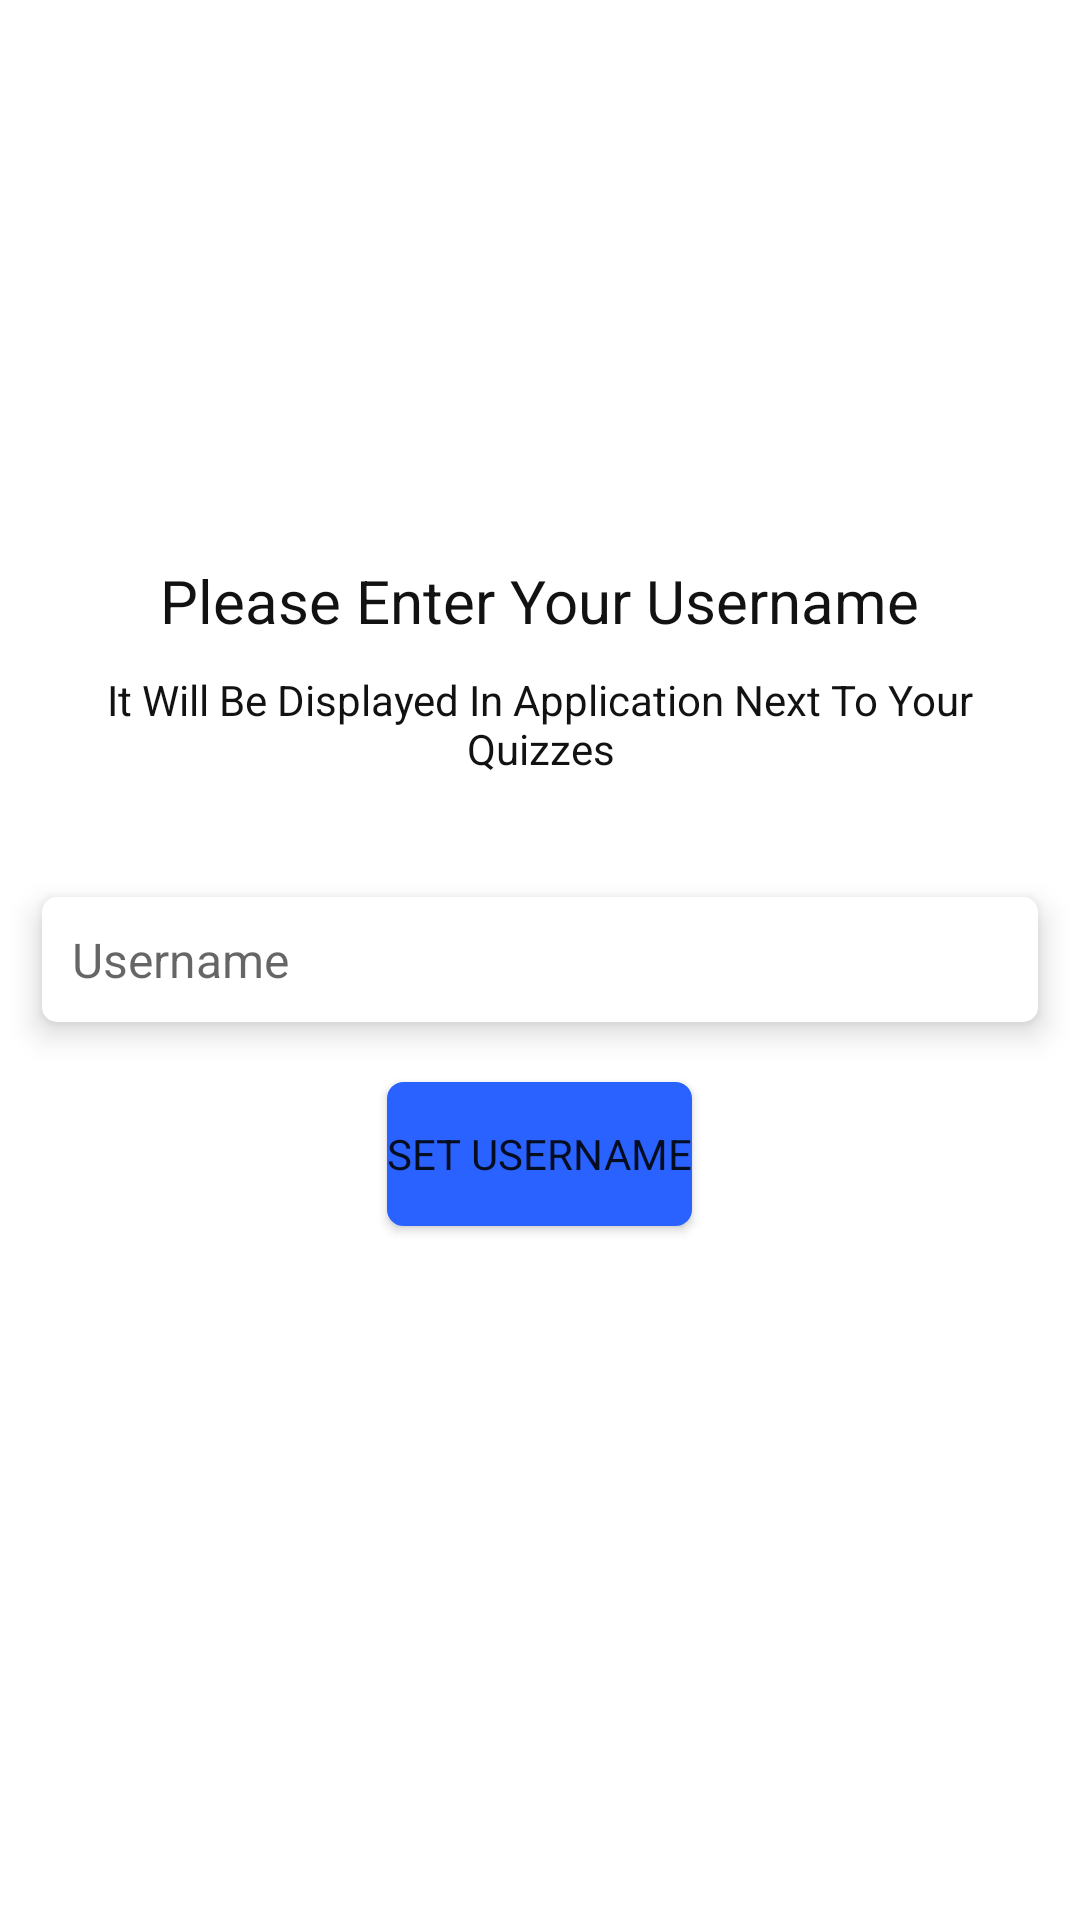

The Android layout XML behind this screen, and the referenced resources:
<!-- AndroidManifest.xml: application theme Theme.LearnGermany -->
<!-- res/layout/activity_username.xml -->
<?xml version="1.0" encoding="utf-8"?>
<RelativeLayout xmlns:android="http://schemas.android.com/apk/res/android"
    xmlns:tools="http://schemas.android.com/tools"
    android:layout_width="match_parent"
    android:layout_height="match_parent"
    tools:context=".UsernameActivity">


    <TextView
        style="@style/PageTitle"
        android:layout_width="wrap_content"
        android:layout_height="wrap_content"
        android:layout_above="@+id/username_hint"
        android:layout_centerHorizontal="true"
        android:layout_marginStart="20dp"
        android:layout_marginEnd="20dp"
        android:layout_marginBottom="10dp"
        android:text="@string/please_enter_your_username"
        android:textColor="@color/text" />

    <TextView
        android:id="@+id/username_hint"
        style="@style/Paragraph_Secondary_Caption"
        android:layout_width="wrap_content"
        android:layout_height="wrap_content"
        android:layout_above="@+id/username_username"
        android:layout_centerHorizontal="true"
        android:layout_marginStart="20dp"
        android:layout_marginEnd="20dp"
        android:text="@string/it_will_be_displayed_username"
        android:textAlignment="center"
        android:textColor="@color/text" />

    <EditText
        android:id="@+id/username_username"
        style="@style/TextInput_ListItemTitles_ImportantText_Snippet"
        android:layout_width="match_parent"
        android:layout_height="wrap_content"
        android:layout_centerInParent="true"
        android:layout_marginStart="14dp"
        android:layout_marginTop="40dp"
        android:layout_marginEnd="14dp"
        android:autofillHints="username"
        android:background="@drawable/edit_text"
        android:elevation="6dp"
        android:hint="@string/username"
        android:inputType="text"
        android:padding="10dp" />

    <Button
        android:id="@+id/username_set"
        style="@style/Button_Tab"
        android:layout_width="wrap_content"
        android:layout_height="wrap_content"
        android:layout_below="@+id/username_username"
        android:layout_centerHorizontal="true"
        android:layout_marginTop="20dp"
        android:background="@drawable/button"
        android:text="@string/set_username" />


    <TextView
        android:id="@+id/username_notification"
        style="@style/notification"
        android:layout_alignParentBottom="true" />


</RelativeLayout>
<!-- resources referenced by this layout -->
<resources>
  <color name="text">@color/darkGrey</color>
  <!-- drawable button (drawable) -->
  <?xml version="1.0" encoding="utf-8"?>
  <shape xmlns:android="http://schemas.android.com/apk/res/android" android:shape="rectangle">
  
      <stroke android:color="@color/primary" android:width="1dp"/>
      <solid android:color="@color/primary"/>
      <corners android:radius="5dp"/>
  
  </shape>
  <!-- drawable edit_text (drawable) -->
  <?xml version="1.0" encoding="utf-8"?>
  <shape xmlns:android="http://schemas.android.com/apk/res/android"
      android:shape="rectangle">
  
      <corners android:radius="5dp" />
      <solid android:color="@color/editTextColor" />
  
  </shape>
  <string name="it_will_be_displayed_username">It Will Be Displayed In Application Next To Your Quizzes</string>
  <string name="please_enter_your_username">Please Enter Your Username</string>
  <string name="set_username">Set Username</string>
  <string name="username">Username</string>
  <style name="Button_Tab">
          <item name="android:textSize">14sp</item>
          <item name="fontWeight">550</item>
      </style>
  <style name="PageTitle">
          <item name="android:textSize">20sp</item>
      </style>
  <style name="Paragraph_Secondary_Caption">
          <item name="android:textSize">14sp</item>
      </style>
  <style name="TextInput_ListItemTitles_ImportantText_Snippet">
          <item name="android:textSize">16sp</item>
      </style>
  <style name="notification" parent="Theme.LearnGermany">
          <item name="android:layout_width">match_parent</item>
          <item name="android:layout_height">wrap_content</item>
          <item name="android:padding">15dp</item>
          <item name="android:textSize">14sp</item>
          <item name="android:layout_marginStart">5dp</item>
          <item name="android:layout_marginEnd">5dp</item>
          <item name="android:elevation">2dp</item>
          <item name="android:layout_marginBottom">-100dp</item>
          <item name="background">@drawable/notification</item>
          <item name="android:textColor">@color/white</item>
          <item name="android:background">@drawable/notification</item>
          <item name="android:fitsSystemWindows">true</item>
  
      </style>
  <style name="Theme.LearnGermany" parent="Theme.MaterialComponents.DayNight.NoActionBar">
  
          <item name="background">@color/white</item>
          <item name="colorPrimary">@color/primary</item>
          <item name="colorPrimaryVariant">@color/primaryVariant</item>
          <item name="colorSecondary">@color/secondary</item>
          <item name="colorSurface">@color/black</item>
          <item name="colorOnPrimary">@color/white</item>
          <item name="fontWeight">400</item>
          <item name="colorOnSecondary">@color/black</item>
          <item name="colorOnBackground">@color/black</item>
          <item name="colorOnSurface">@color/black</item>
          <item name="colorOnError">@color/error</item>
          <item name="colorError">@color/error</item>
          <item name="android:statusBarColor">@color/primary</item>
          <item name="fontFamily">@font/montserratmedium</item>
      </style>
  <color name="darkGrey">#121212</color>
  <color name="primary">#2962ff</color>
  <color name="editTextColor">@color/white</color>
  <!-- drawable notification (drawable) -->
  <?xml version="1.0" encoding="utf-8"?>
  <shape xmlns:android="http://schemas.android.com/apk/res/android" android:shape="rectangle">
  
      <corners android:radius="6dp"/>
      <solid android:color="@color/notification"/>
  
  
  </shape>
  <color name="white">#fff</color>
  <color name="primaryVariant">#1565c0</color>
  <color name="secondary">#2962ff</color>
  <color name="black">#000</color>
  <color name="error">#b00020</color>
  <color name="notification">@color/primary</color>
</resources>
